Image classification data set "Photos" (Mihuy1/NeuroverkkoProjekti on GitHub). Class labels (5): 1 finger, 2 fingers, 3 fingers, 4 fingers, 5 fingers.

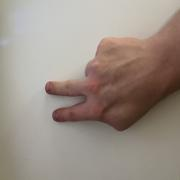
Label: 2 fingers

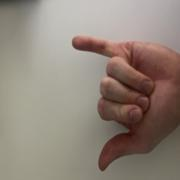
Label: 2 fingers

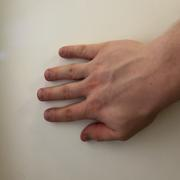
Label: 5 fingers

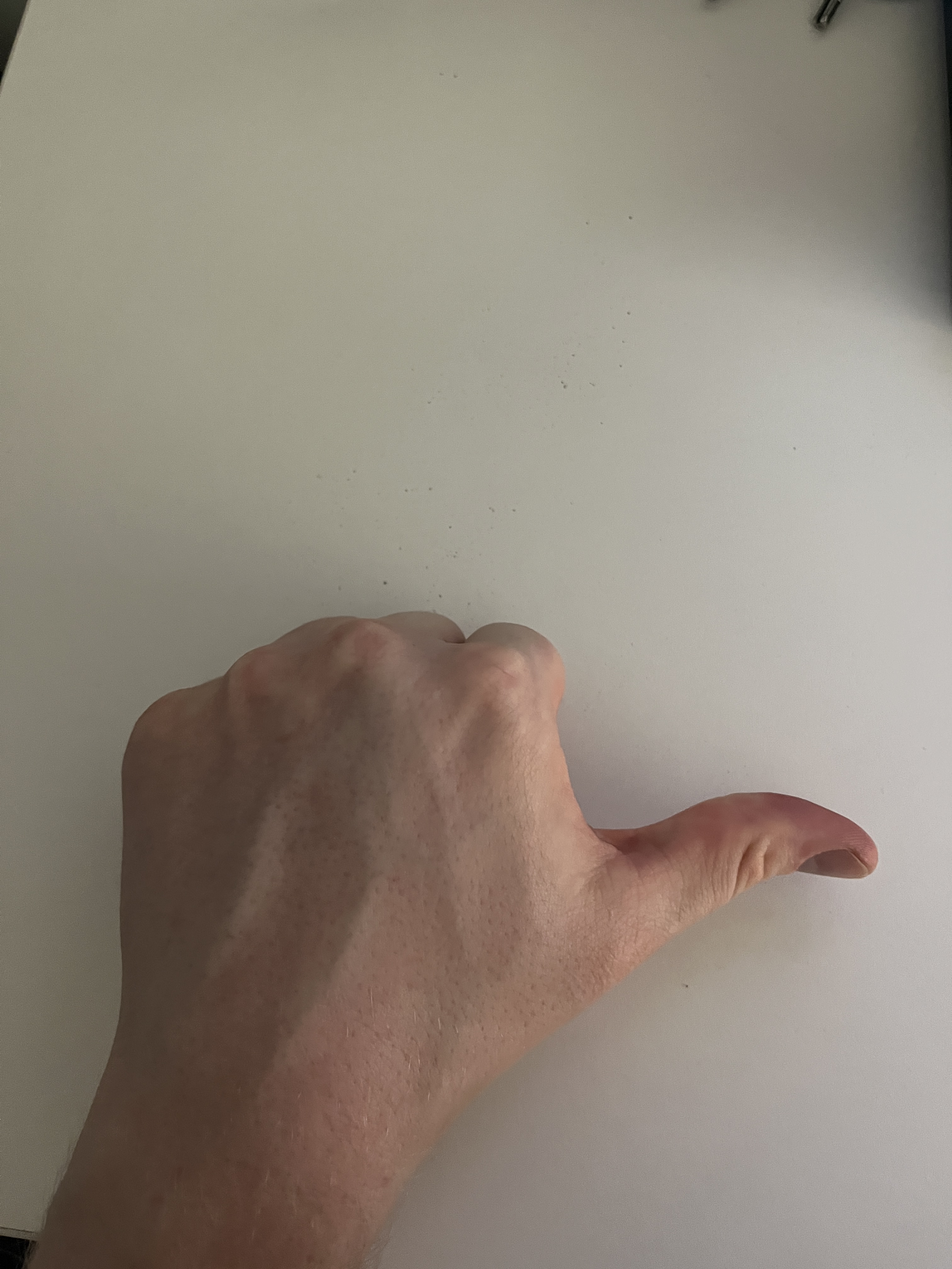
Label: 1 finger

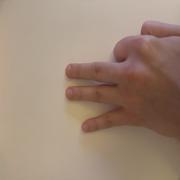
Label: 3 fingers

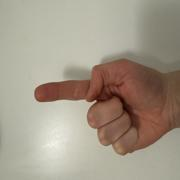
Label: 1 finger
